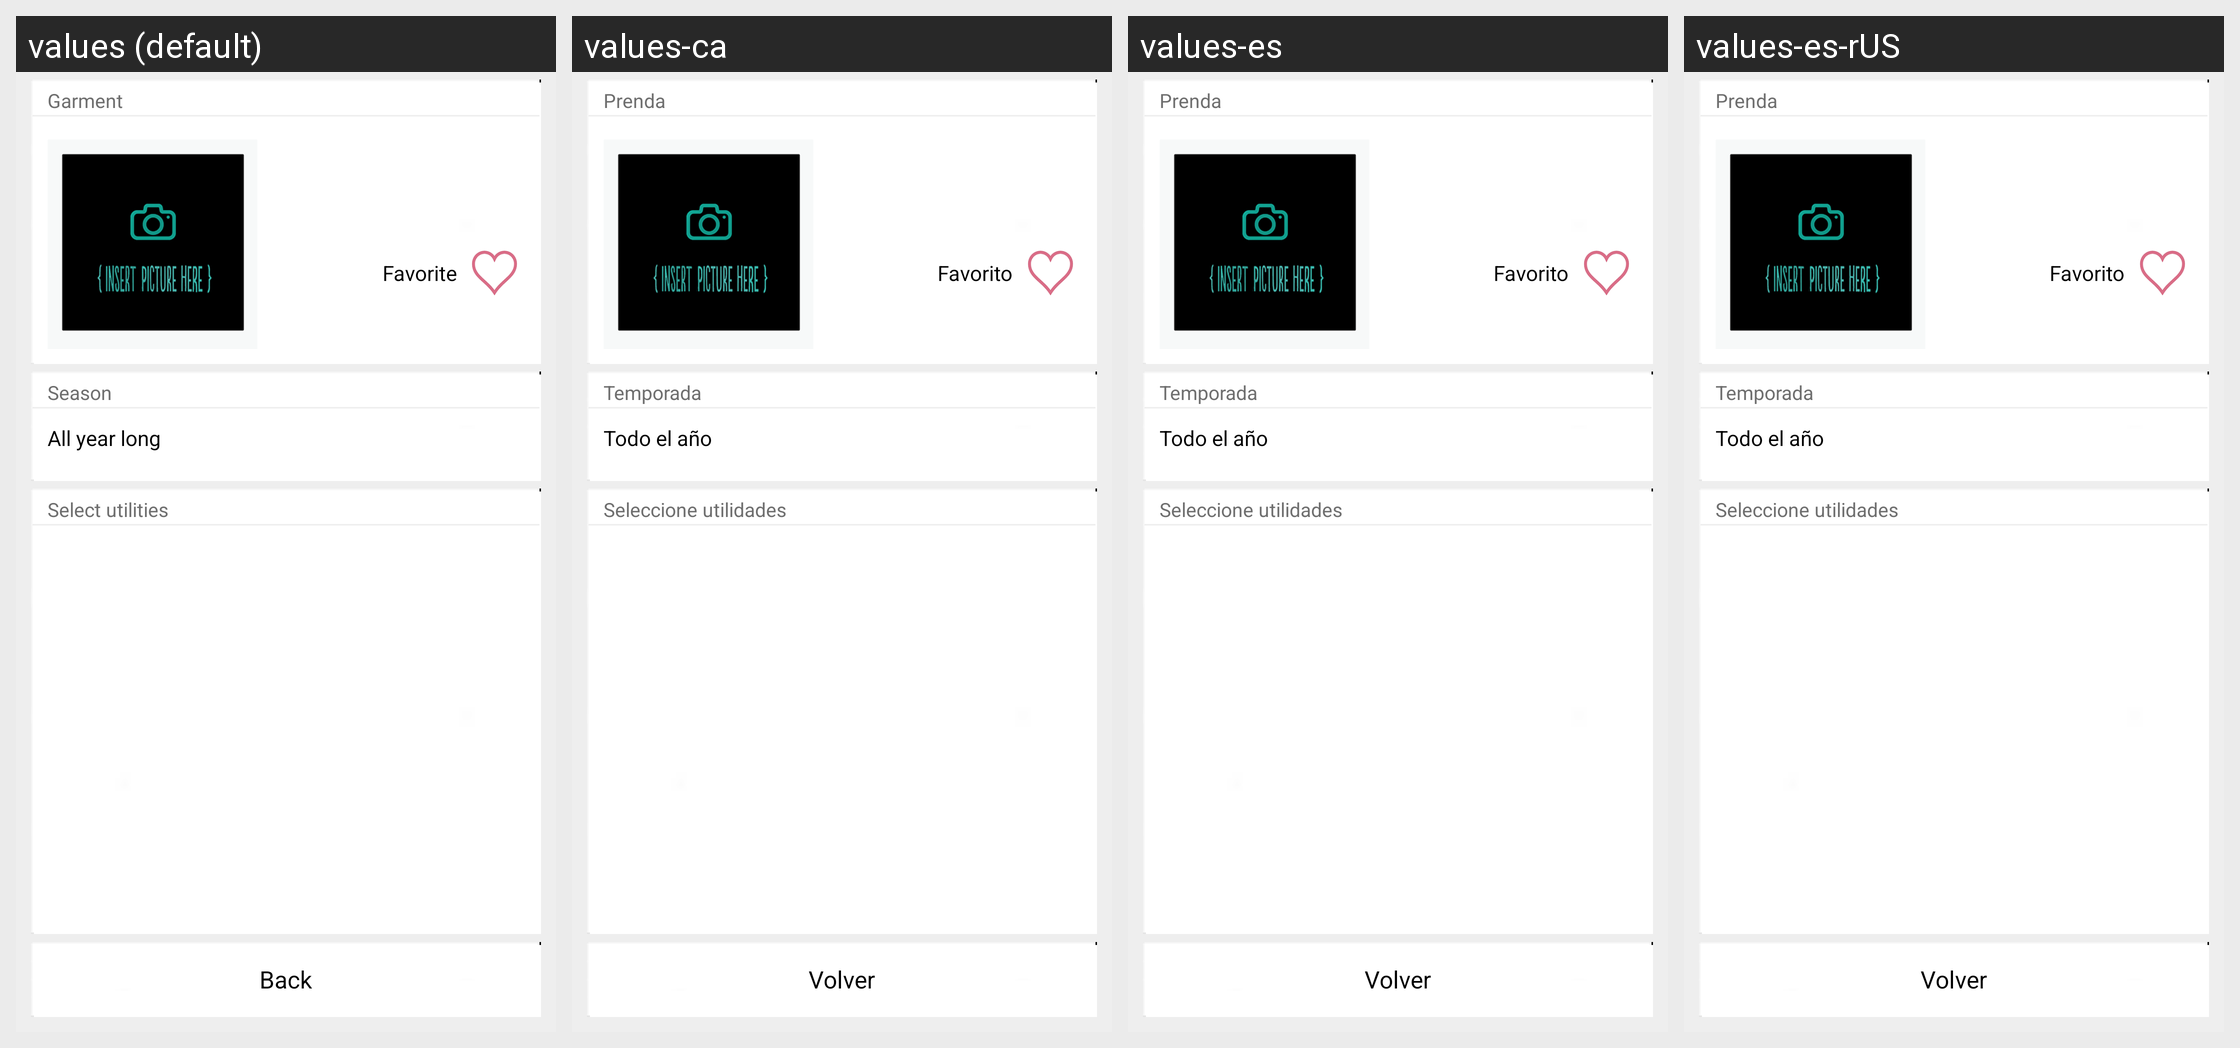

The same Android screen rendered under several of its app's locales, left to right. List the strings drawn on it with the default value and each locale's translation.
Android screen res/layout/ver_prenda.xml rendered under 4 locales, left to right: values (default), values-ca, values-es, values-es-rUS. Device: Nexus 5 (rendered at 1080×1920; each locale shown at half size, 540×960, under a caption strip naming it); theme android:Theme.NoTitleBar.
Other locales in the repository, not shown: values-en, values-pt.
Strings drawn on this screen, with the default value and each locale's value (text and hints the layout hard-codes, and strings that could not be matched under every locale, appear in the picture but are not listed):

prenda
  values: Garment
  values-ca: Prenda
  values-es: Prenda
  values-es-rUS: Prenda

prendaFavorita
  values: Favorite
  values-ca: Favorito
  values-es: Favorito
  values-es-rUS: Favorito

temporada
  values: Season
  values-ca: Temporada
  values-es: Temporada
  values-es-rUS: Temporada

todoAno
  values: All year long
  values-ca: Todo el año
  values-es: Todo el año
  values-es-rUS: Todo el año

utilidad
  values: Select utilities
  values-ca: Seleccione utilidades
  values-es: Seleccione utilidades
  values-es-rUS: Seleccione utilidades

volver
  values: Back
  values-ca: Volver
  values-es: Volver
  values-es-rUS: Volver
